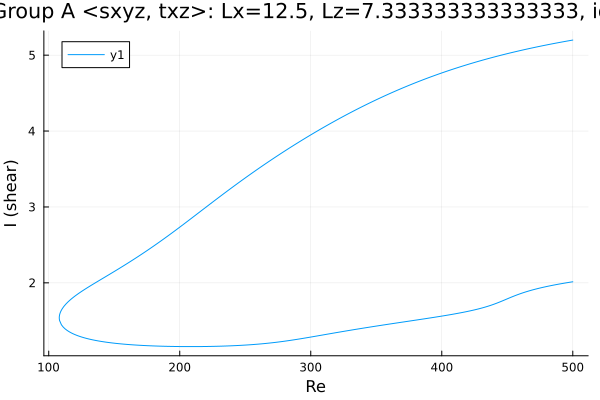

The file beside this chart, header and first rows:
Re, shear
500.0, 5.199
498.9, 5.196
497.5, 5.191
496.1, 5.187
494.7, 5.183
493.3, 5.178
491.8, 5.174
490.4, 5.169
489, 5.165
487.6, 5.16
486.2, 5.155
484.8, 5.151
483.4, 5.146
481.9, 5.141
480.5, 5.136
479.1, 5.131
477.7, 5.127
476.3, 5.122
474.9, 5.117
473.5, 5.111
472, 5.106
470.6, 5.101
469.2, 5.096
467.8, 5.091
466.4, 5.085
465, 5.08
463.6, 5.075
462.1, 5.069
460.7, 5.064
459.3, 5.058
457.9, 5.052
456.5, 5.047
455.1, 5.041
453.7, 5.035
452.2, 5.029
450.8, 5.023
449.4, 5.017
448, 5.011
446.6, 5.005
445.2, 4.999
443.8, 4.993
442.3, 4.986
440.9, 4.98
439.5, 4.974
438.1, 4.967
436.7, 4.96
435.3, 4.954
433.9, 4.947
432.4, 4.94
431, 4.934
429.6, 4.927
428.2, 4.92
426.8, 4.913
425.4, 4.906
424, 4.898
422.5, 4.891
421.1, 4.884
419.7, 4.876
418.3, 4.869
416.9, 4.861
... 559 more rows
